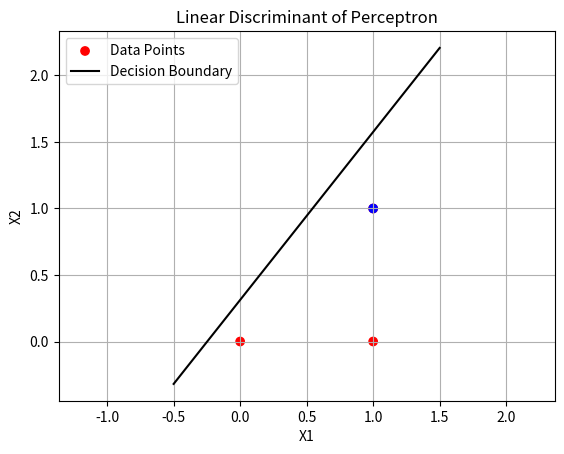

The script that saved this image:
import numpy as np
import matplotlib.pyplot as plt

class Perceptron:
    def __init__(self, num_inputs, learning_rate = 0.1, max_epochs = 100):
        self.num_inputs = num_inputs
        self.learning_rate = learning_rate
        self.max_epochs = max_epochs
        # Initialise weights & bias randomly 
        self.weights = np.random.randn(num_inputs) # randn -> standard normal distribution (mean=0, variance=1)
        self.bias = np.random.randn()

    def predict(self, X):
        # input data X & predicts the output labels based on the learned weights & bias
        # dot product of input data with the weights, adds the bias, and applies a threshold function to predict the class labels (0 or 1
        return np.where(np.dot(X, self.weights) + self.bias > 0, 1, 0)

    def train(self, X, T): # trains the perceptron using given input X & target labels T
        N = len(X) # no. of rows
        for epoch in range(self.max_epochs):
            # Shuffle the indices
            I = np.random.permutation(N) # permutation() -> re-arranged array

            # iterate through shuffled indices & updates weights & bias based on perceptron learning rule
            for i in I:
                prediction = self.predict(X[i])
                if prediction != T[i]:
                    update = self.learning_rate * (T[i] - prediction)
                    self.weights += update * X[i]
                    self.bias += update

            # Compute loss
            loss = self.compute_loss(X, T)
            print(f"Epoch {epoch + 1}/{self.max_epochs}, Loss: {loss}")

    def compute_loss(self, X, T): # Computes misclassification loss of perceptron model
        predictions = self.predict(X)
        misclassified = np.sum(predictions != T) # compares predicted labels with target labels to count number of misclassifications
        return misclassified / len(T) # returns the ratio of misclassified data points to the total no. of data points as the loss

# Given dataset
X = np.array([[0, 0],
              [1, 1],
              [1, 0],
              [1, 1]])

T = np.array([1, 1, 1, 0])

# Learned weights and bias from the perceptron
perceptron = Perceptron(num_inputs=2)
perceptron.train(X, T)
weights = perceptron.weights
bias = perceptron.bias

# Decision boundary equation: w1*x1 + w2*x2 + b = 0
# Solving for x2: x2 = (-w1*x1 - b) / w2
x1 = np.linspace(-0.5, 1.5, 100)
x2 = (-weights[0] * x1 - bias) / weights[1]

# Plotting the data points
plt.scatter(X[:, 0], X[:, 1], c=T, cmap='bwr', label='Data Points')

# Plotting the decision boundary
plt.plot(x1, x2, color='black', label='Decision Boundary')

plt.xlabel('X1')
plt.ylabel('X2')
plt.title('Linear Discriminant of Perceptron')
plt.legend()
plt.grid(True)
plt.axis('equal')
plt.show()